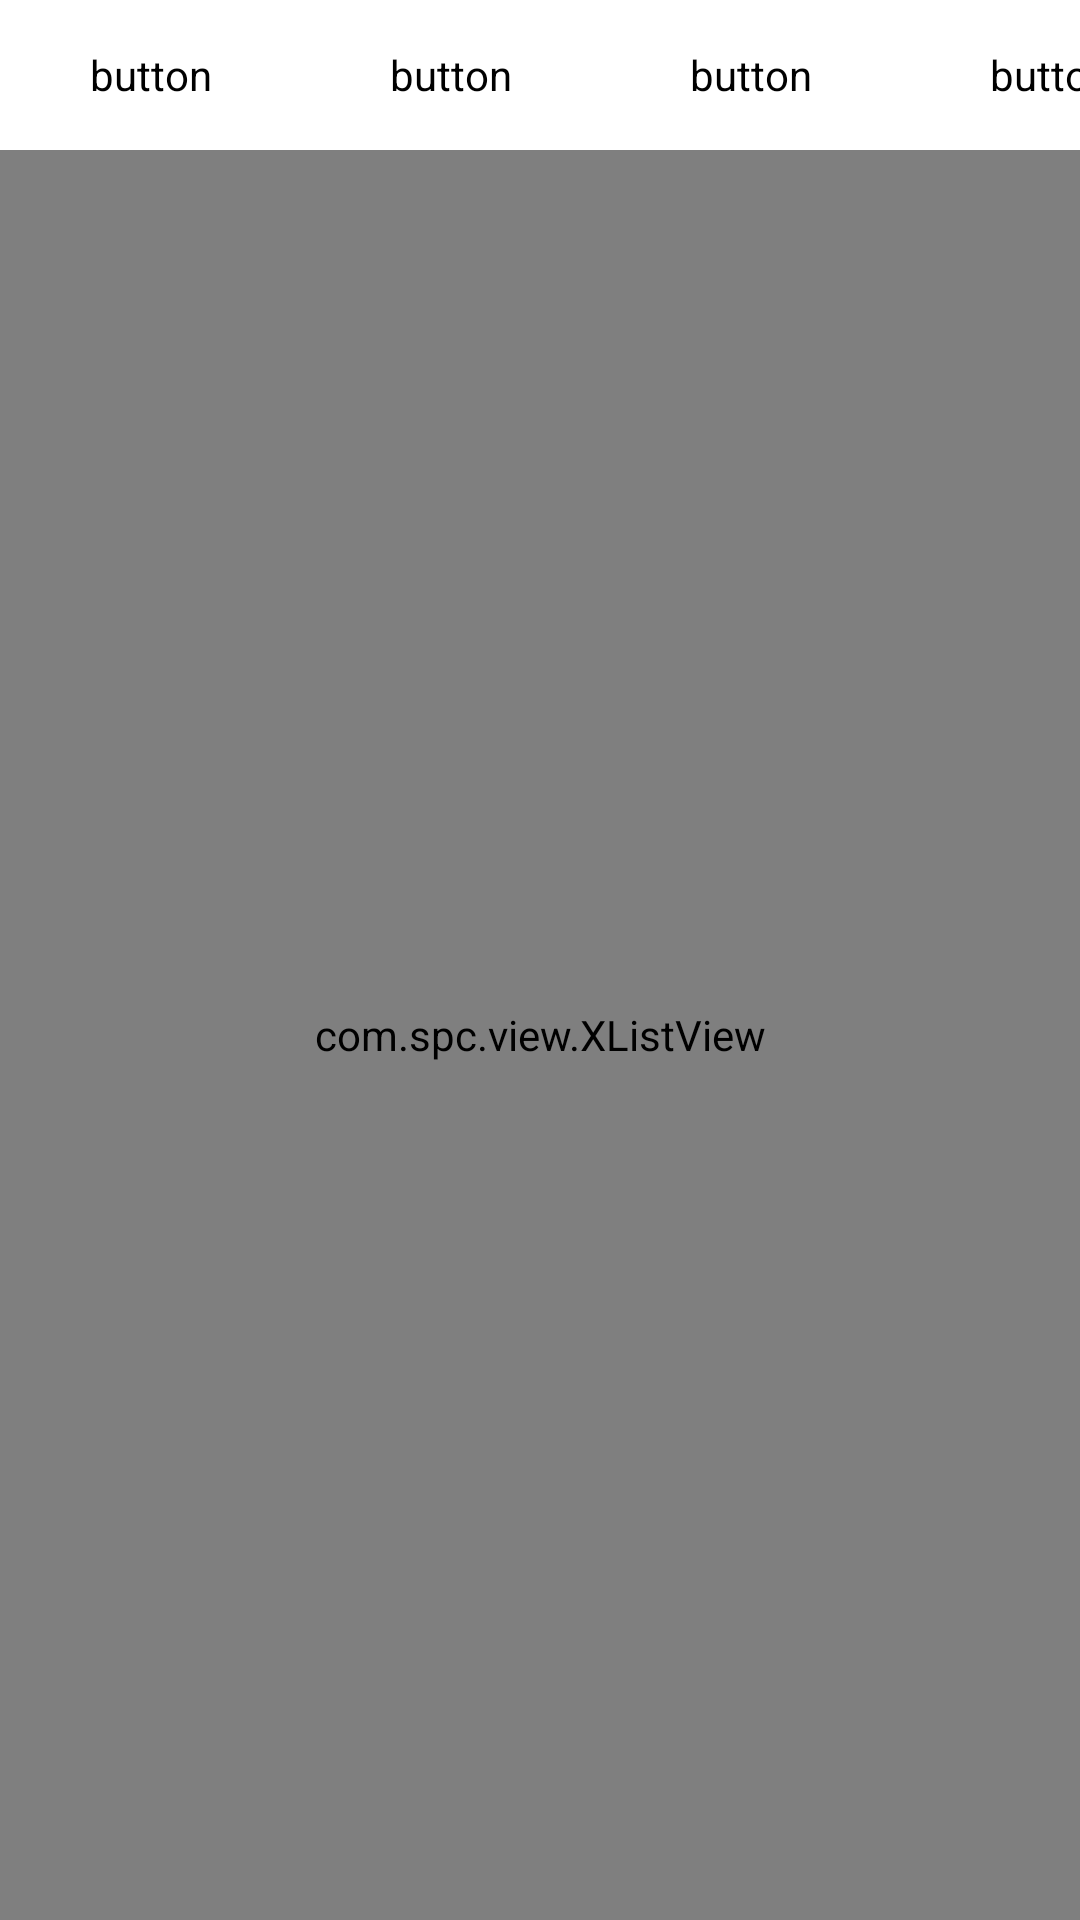

This screen was rendered from an Android layout file. Write that file and the resources it references.
<!-- AndroidManifest.xml: application theme AppTheme -->
<!-- res/layout/query_company.xml -->
<?xml version="1.0" encoding="utf-8"?>
<LinearLayout xmlns:android="http://schemas.android.com/apk/res/android"
    android:layout_width="match_parent"
    android:layout_height="match_parent"
    android:orientation="vertical" >

    <HorizontalScrollView
        android:id="@+id/hs_bt"
        android:layout_width="match_parent"
        android:layout_height="50dp"
        android:scrollbars="none" >

        <LinearLayout
            android:layout_width="match_parent"
            android:layout_height="match_parent"
            android:orientation="horizontal" >

            <Button
                android:id="@+id/bt_query1"
                android:layout_width="100dp"
                android:layout_height="50dp"
                android:background="@drawable/background_button_div"
                android:text="button" />

            <Button
                android:id="@+id/bt_query2"
                android:layout_width="100dp"
                android:layout_height="50dp"
                android:background="@drawable/background_button_div"
                android:text="button" />

            <Button
                android:id="@+id/bt_query3"
                android:layout_width="100dp"
                android:layout_height="50dp"
                android:background="@drawable/background_button_div"
                android:text="button" />

            <Button
                android:id="@+id/bt_query4"
                android:layout_width="100dp"
                android:layout_height="50dp"
                android:background="@drawable/background_button_div"
                android:text="button" />

            <Button
                android:id="@+id/bt_query5"
                android:layout_width="100dp"
                android:layout_height="50dp"
                android:background="@drawable/background_button_div"
                android:text="button" />

            <Button
                android:id="@+id/bt_query6"
                android:layout_width="100dp"
                android:layout_height="50dp"
                android:background="@drawable/background_button_div"
                android:text="button" />
        </LinearLayout>
    </HorizontalScrollView>

    <com.spc.view.XListView
        android:id="@+id/listView"
        android:layout_width="fill_parent"
        android:layout_height="0dip"
        android:layout_weight="1"
        android:cacheColorHint="#00000000"
        android:divider="#19000000"
        android:dividerHeight="1dp"
        android:fadingEdge="none"
        android:fastScrollEnabled="false"
        android:smoothScrollbar="true" />

</LinearLayout>
<!-- resources referenced by this layout -->
<resources>
  <style name="AppTheme" parent="AppBaseTheme">
          
      </style>
  <style name="AppBaseTheme" parent="android:Theme.Light">
          
      </style>
</resources>
